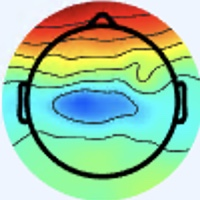

Data behind this chart, as committed beside it:
[238 245 255], [238 245 255], [238 245 255], [238 245 255], [238 245 255], [238 245 255], [238 245 255], [238 245 255], [238 245 255], [238 245 255], [238 245 255], [238 245 255], [238 245 255], [238 245 255], [238 245 255], [238 245 255], [238 245 255], [238 245 255], [238 245 255], [238 245 255], [238 245 255], [238 245 255], [238 245 255], [238 245 255]
[238 245 255], [238 245 255], [238 245 255], [238 245 255], [238 245 255], [238 245 255], [238 245 255], [238 245 255], [238 245 255], [238 245 255], [238 245 255], [238 245 255], [238 245 255], [238 245 255], [238 245 255], [238 245 255], [238 245 255], [238 245 255], [238 245 255], [238 245 255], [238 245 255], [238 245 255], [238 245 255], [238 245 255]
[238 245 255], [238 245 255], [238 245 255], [238 245 255], [238 245 255], [238 245 255], [238 245 255], [238 245 255], [238 245 255], [238 245 255], [238 245 255], [238 245 255], [238 245 255], [238 245 255], [238 245 255], [238 245 255], [238 245 255], [238 245 255], [238 245 255], [238 245 255], [238 245 255], [238 245 255], [238 245 255], [238 245 255]
[238 245 255], [238 245 255], [238 245 255], [238 245 255], [238 245 255], [238 245 255], [238 245 255], [238 245 255], [238 245 255], [238 245 255], [238 245 255], [238 245 255], [238 245 255], [238 245 255], [238 245 255], [238 245 255], [238 245 255], [238 245 255], [238 245 255], [238 245 255], [238 245 255], [238 245 255], [238 245 255], [238 245 255]
[238 245 255], [238 245 255], [238 245 255], [238 245 255], [238 245 255], [238 245 255], [238 245 255], [238 245 255], [238 245 255], [238 245 255], [238 245 255], [238 245 255], [238 245 255], [238 245 255], [238 245 255], [238 245 255], [238 245 255], [238 245 255], [238 245 255], [238 245 255], [238 245 255], [238 245 255], [238 245 255], [238 245 255]
[238 245 255], [238 245 255], [238 245 255], [238 245 255], [238 245 255], [238 245 255], [238 245 255], [238 245 255], [238 245 255], [238 245 255], [238 245 255], [238 245 255], [238 245 255], [238 245 255], [238 245 255], [238 245 255], [238 245 255], [238 245 255], [238 245 255], [238 245 255], [238 245 255], [238 245 255], [238 245 255], [238 245 255]
[238 245 255], [238 245 255], [238 245 255], [238 245 255], [238 245 255], [238 245 255], [238 245 255], [238 245 255], [238 245 255], [238 245 255], [238 245 255], [238 245 255], [238 245 255], [238 245 255], [238 245 255], [238 245 255], [238 245 253], [238 245 253], [238 245 253], [238 245 253], [238 245 255], [238 245 255], [238 245 255], [238 245 255]
[238 245 255], [238 245 255], [238 245 255], [238 245 255], [238 245 255], [238 245 255], [238 245 255], [238 245 255], [238 245 255], [238 245 255], [238 245 255], [238 245 255], [238 245 255], [238 245 255], [238 245 255], [238 245 255], [238 245 253], [238 245 253], [238 245 253], [238 245 253], [238 245 255], [238 245 255], [238 245 255], [238 245 255]
[238 245 255], [238 245 255], [238 245 255], [238 245 255], [238 245 255], [238 245 255], [238 245 255], [238 245 255], [238 245 255], [238 245 255], [238 245 255], [238 245 255], [238 245 255], [238 245 255], [238 245 255], [238 245 255], [238 245 253], [238 245 253], [238 245 253], [238 245 253], [238 245 253], [238 245 253], [238 245 253], [238 245 253]
[238 245 255], [238 245 255], [238 245 255], [238 245 255], [238 245 255], [238 245 255], [238 245 255], [238 245 255], [238 245 255], [238 245 255], [238 245 255], [238 245 255], [238 245 255], [238 245 255], [238 245 255], [238 245 255], [238 245 253], [238 245 253], [238 245 253], [238 245 253], [238 245 253], [238 245 253], [238 245 253], [238 245 253]
[238 245 255], [238 245 255], [238 245 255], [238 245 255], [238 245 255], [238 245 255], [238 245 255], [238 245 255], [238 245 255], [238 245 255], [238 245 255], [238 245 255], [238 245 255], [238 245 255], [238 245 255], [238 245 255], [238 245 253], [238 245 253], [238 245 253], [238 245 253], [237 244 252], [237 244 252], [237 244 252], [237 244 252]
[238 245 255], [238 245 255], [238 245 255], [238 245 255], [238 245 255], [238 245 255], [238 245 255], [238 245 255], [238 245 255], [238 245 255], [238 245 255], [238 245 255], [238 245 255], [238 245 255], [238 245 255], [238 245 255], [238 245 253], [238 245 253], [238 245 253], [237 244 252], [237 244 252], [237 244 252], [237 244 252], [237 244 252]
[238 245 255], [238 245 255], [238 245 255], [238 245 255], [238 245 255], [238 245 255], [238 245 255], [238 245 255], [238 245 255], [238 245 255], [238 245 255], [238 245 255], [238 245 255], [238 245 255], [238 245 255], [238 245 255], [238 245 253], [238 245 253], [237 244 252], [237 244 252], [236 243 251], [236 243 251], [237 244 252], [237 244 252]
[238 245 255], [238 245 255], [238 245 255], [238 245 255], [238 245 255], [238 245 255], [238 245 255], [238 245 255], [238 245 255], [238 245 255], [238 245 255], [238 245 255], [238 245 255], [238 245 255], [238 245 255], [238 245 255], [238 245 253], [237 244 252], [237 244 252], [236 243 251], [236 243 251], [236 243 251], [236 243 251], [237 244 252]
[238 245 255], [238 245 255], [238 245 255], [238 245 255], [238 245 255], [238 245 255], [238 245 255], [238 245 255], [238 245 255], [238 245 255], [238 245 255], [238 245 255], [238 245 255], [238 245 255], [238 245 255], [238 245 255], [237 244 252], [237 244 252], [236 243 251], [236 243 251], [236 243 251], [236 243 251], [236 243 251], [237 244 252]
[238 245 255], [238 245 255], [238 245 255], [238 245 255], [238 245 255], [238 245 255], [238 245 255], [238 245 255], [238 245 255], [238 245 255], [238 245 255], [238 245 255], [238 245 255], [238 245 255], [238 245 255], [238 245 255], [237 244 252], [237 244 252], [238 242 251], [238 242 251], [236 243 251], [236 243 251], [236 243 251], [237 244 252]
[238 245 255], [238 245 255], [238 245 255], [238 245 255], [238 245 255], [238 245 255], [238 245 255], [238 245 255], [238 245 255], [238 245 255], [238 245 255], [238 245 255], [238 245 255], [238 245 255], [238 245 255], [238 245 255], [236 245 252], [237 244 252], [240 242 254], [240 242 254], [236 243 253], [235 244 251], [236 245 250], [236 245 250]
[238 245 255], [238 245 255], [238 245 255], [238 245 255], [238 245 255], [238 245 255], [238 245 255], [238 245 255], [238 245 255], [238 245 255], [238 245 255], [238 245 255], [238 245 255], [238 245 255], [238 245 255], [238 245 255], [236 245 252], [237 244 252], [240 242 254], [239 243 254], [235 244 253], [234 245 251], [236 245 250], [237 244 250]
[238 245 255], [238 245 255], [238 245 255], [238 245 255], [238 245 255], [238 245 255], [238 245 255], [238 245 255], [238 245 255], [238 245 255], [238 245 255], [238 245 255], [238 245 255], [238 245 255], [238 245 255], [238 245 255], [236 245 252], [236 245 252], [237 244 252], [235 244 251], [232 245 251], [234 245 249], [239 244 250], [240 243 250]
[238 245 255], [238 245 255], [238 245 255], [238 245 255], [238 245 255], [238 245 255], [238 245 255], [238 245 255], [238 245 255], [238 245 255], [238 245 255], [238 245 255], [238 245 255], [238 245 255], [238 245 255], [238 245 255], [235 244 251], [236 245 252], [236 245 252], [236 245 250], [232 246 249], [234 245 249], [239 244 250], [240 243 252]
[238 245 255], [238 245 255], [238 245 255], [238 245 255], [238 245 255], [238 245 255], [238 245 255], [238 245 255], [238 245 255], [238 245 255], [238 245 255], [238 245 255], [238 245 255], [238 245 255], [238 245 255], [238 245 255], [236 245 254], [236 245 252], [237 244 252], [237 244 250], [235 244 249], [234 245 249], [236 245 252], [236 245 254]
[238 245 255], [238 245 255], [238 245 255], [238 245 255], [238 245 255], [238 245 255], [238 245 255], [238 245 255], [238 245 255], [238 245 255], [238 245 255], [238 245 255], [238 245 255], [238 245 255], [238 245 255], [237 246 255], [235 245 254], [235 245 254], [238 245 251], [237 244 250], [236 246 248], [236 245 250], [235 246 252], [235 245 254]
[238 245 255], [238 245 255], [238 245 255], [238 245 255], [238 245 255], [238 245 255], [238 245 255], [238 245 255], [238 245 255], [238 245 255], [238 245 255], [238 245 255], [238 245 255], [238 245 255], [238 245 255], [237 246 255], [235 245 255], [236 246 255], [238 245 251], [238 246 249], [236 245 250], [235 246 250], [235 246 252], [237 246 255]
[238 245 255], [238 245 255], [238 245 255], [238 245 255], [238 245 255], [238 245 255], [238 245 255], [238 245 255], [238 245 255], [238 245 255], [238 245 255], [238 245 255], [238 245 255], [238 245 255], [238 245 255], [237 246 255], [236 246 255], [236 246 255], [237 246 251], [237 246 251], [237 246 251], [236 245 252], [236 245 254], [237 246 255]
[238 245 255], [238 245 255], [238 245 255], [238 245 255], [238 245 255], [238 245 255], [238 245 255], [238 245 255], [238 245 255], [238 245 255], [238 245 255], [238 245 255], [238 245 255], [238 245 255], [238 245 255], [238 245 255], [237 246 255], [237 246 255], [237 246 251], [237 246 251], [237 246 253], [238 245 255], [238 245 255], [238 245 253]
[238 245 255], [238 245 255], [238 245 255], [238 245 255], [238 245 255], [238 245 255], [238 245 255], [238 245 255], [238 245 255], [238 245 255], [238 245 255], [238 245 255], [238 245 255], [238 245 255], [238 245 255], [238 245 255], [238 245 255], [238 245 255], [237 246 253], [237 246 253], [238 245 255], [240 244 255], [238 245 255], [238 245 253]
[238 245 255], [238 245 255], [238 245 255], [238 245 255], [238 245 255], [238 245 255], [238 245 255], [238 245 255], [238 245 255], [238 245 255], [239 246 255], [239 246 255], [239 246 255], [239 246 255], [238 245 255], [238 245 255], [240 244 255], [238 245 255], [237 246 253], [238 245 253], [239 243 255], [239 243 255], [238 245 255], [237 248 254]
[238 245 255], [238 245 255], [238 245 255], [238 245 255], [238 245 255], [238 245 255], [238 245 255], [238 245 255], [238 245 255], [238 245 255], [238 245 255], [238 245 255], [238 245 255], [238 245 255], [238 245 255], [238 245 255], [237 244 254], [238 245 255], [238 247 254], [238 245 255], [239 243 255], [239 243 255], [237 245 255], [236 249 255]
[238 245 255], [238 245 255], [238 245 255], [238 245 255], [238 245 255], [238 245 255], [238 245 255], [238 245 255], [238 245 255], [238 245 255], [238 245 255], [238 245 255], [238 245 255], [238 245 255], [238 245 255], [238 245 255], [236 245 254], [237 246 255], [238 247 254], [237 246 255], [237 243 255], [237 243 255], [236 246 255], [238 249 255]
[238 245 255], [238 245 255], [238 245 255], [238 245 255], [238 245 255], [238 245 255], [238 245 255], [238 245 255], [238 245 255], [238 245 255], [238 245 255], [238 245 255], [238 245 255], [238 245 255], [238 245 255], [238 245 255], [237 246 255], [237 246 255], [238 245 253], [238 245 255], [237 243 255], [236 244 255], [236 246 255], [238 247 254]
[238 245 255], [238 245 255], [238 245 255], [238 245 255], [238 245 255], [238 245 255], [238 245 255], [238 245 255], [238 245 255], [238 245 255], [238 245 255], [238 245 255], [238 245 255], [238 245 255], [238 245 255], [238 245 255], [237 245 255], [238 245 255], [241 244 253], [241 243 255], [240 244 255], [237 245 255], [236 246 255], [237 246 253]
[238 245 255], [238 245 255], [238 245 255], [238 245 255], [238 245 255], [238 245 255], [238 245 255], [238 245 255], [238 245 255], [238 245 255], [238 245 255], [239 246 255], [239 246 255], [238 245 255], [238 245 255], [238 245 255], [237 245 255], [238 244 255], [241 244 253], [243 243 253], [240 244 255], [237 245 255], [238 245 255], [240 244 255]
[240 244 255], [240 244 255], [238 245 255], [238 245 255], [238 245 255], [238 245 255], [238 245 255], [238 245 255], [237 246 255], [237 246 255], [238 245 255], [238 245 255], [238 245 253], [238 245 253], [238 245 253], [237 246 255], [236 246 255], [238 246 255], [239 242 251], [239 242 251], [237 244 254], [236 244 255], [241 243 255], [242 241 255]
[240 244 255], [240 244 255], [238 245 255], [238 245 255], [238 245 255], [238 245 255], [238 245 255], [238 245 255], [237 246 255], [237 246 255], [238 245 255], [238 245 255], [238 245 253], [238 245 253], [238 245 253], [238 245 253], [235 243 254], [237 246 255], [238 243 249], [240 245 251], [238 247 252], [237 246 253], [241 245 255], [241 243 255]
[238 245 255], [238 245 255], [238 245 255], [238 245 255], [238 245 255], [238 245 255], [238 245 255], [238 245 255], [237 246 255], [237 246 255], [237 246 255], [237 246 255], [238 245 253], [238 245 253], [237 244 252], [237 244 250], [239 244 250], [240 245 249], [238 243 247], [236 244 246], [235 245 244], [234 244 245], [235 246 252], [236 243 253]
[238 245 255], [238 245 255], [238 245 255], [238 245 255], [238 245 255], [238 245 255], [238 245 255], [238 245 255], [237 246 255], [237 246 255], [237 246 255], [236 245 254], [237 244 252], [237 244 252], [237 244 252], [239 244 250], [240 244 247], [240 244 247], [238 243 246], [237 245 247], [236 247 243], [234 246 244], [237 246 251], [238 241 248]
[238 245 255], [238 245 255], [238 245 255], [238 245 255], [238 245 255], [238 245 255], [237 246 255], [237 246 255], [237 246 255], [237 246 255], [237 246 255], [236 245 254], [237 244 252], [237 244 252], [237 244 252], [240 245 251], [242 243 248], [243 244 249], [242 242 250], [240 245 249], [233 247 247], [231 245 245], [236 239 246], [239 227 231]
[238 245 255], [238 245 255], [238 245 255], [238 245 255], [238 245 255], [238 245 255], [237 246 255], [237 246 255], [237 246 255], [237 246 255], [236 245 254], [236 245 254], [237 244 252], [237 244 252], [238 245 253], [240 244 253], [245 245 253], [245 246 251], [243 244 249], [239 244 250], [231 245 248], [233 244 248], [236 235 241], [238 217 214]
[238 245 255], [238 245 255], [238 245 255], [238 245 255], [238 245 255], [238 245 255], [237 246 255], [237 246 255], [237 246 255], [237 246 255], [236 245 254], [236 245 254], [236 245 252], [236 245 252], [238 245 253], [240 244 253], [245 248 255], [245 248 253], [242 248 248], [238 246 249], [236 244 255], [239 246 255], [237 236 241], [238 211 202]
[238 245 255], [238 245 255], [238 245 255], [238 245 255], [238 245 255], [238 245 255], [237 246 255], [237 246 255], [237 246 255], [237 246 255], [236 245 254], [236 245 254], [236 245 252], [237 246 253], [238 245 253], [239 246 254], [242 247 253], [244 249 253], [241 250 249], [240 248 250], [239 243 254], [241 238 245], [240 221 215], [236 188 166]
[238 245 255], [238 245 255], [238 245 255], [238 245 255], [237 246 255], [237 246 255], [237 246 255], [237 246 255], [236 245 254], [237 246 255], [238 247 255], [237 246 255], [236 245 252], [236 245 252], [237 246 253], [239 246 254], [239 246 252], [241 249 252], [242 250 253], [242 250 252], [252 253 255], [253 234 228], [237 181 158], [222 137  96]
[238 245 255], [238 245 255], [238 245 255], [238 245 255], [237 246 255], [237 246 255], [237 246 255], [237 246 255], [237 246 255], [237 246 255], [237 246 255], [237 246 255], [236 245 252], [236 245 252], [237 246 253], [238 247 254], [240 249 254], [240 249 254], [243 253 255], [246 250 249], [252 241 235], [246 211 192], [224 151 116], [201 106  58]
[238 245 255], [238 245 255], [238 245 255], [237 244 254], [236 245 254], [237 246 255], [237 246 255], [237 246 255], [237 246 255], [237 246 255], [237 246 255], [237 246 255], [236 245 252], [236 245 252], [237 246 253], [237 246 253], [237 248 254], [236 247 251], [240 252 252], [243 243 235], [243 212 194], [224 170 142], [188 121  79], [155  82  37]
[238 245 255], [238 245 255], [237 244 254], [237 244 254], [236 245 254], [236 245 254], [237 246 255], [237 246 255], [237 246 255], [237 246 255], [237 246 255], [236 245 254], [236 245 252], [237 246 253], [237 246 253], [237 246 253], [238 247 254], [237 245 248], [242 245 238], [241 226 205], [231 183 147], [208 142  94], [180 109  55], [153  86  33]
[238 245 255], [238 245 255], [237 244 254], [237 244 254], [236 245 254], [236 245 254], [237 246 255], [237 246 255], [237 246 255], [237 246 255], [237 246 255], [236 245 254], [236 245 252], [237 246 253], [237 246 253], [239 246 254], [244 244 255], [243 237 239], [245 228 210], [241 206 164], [231 170 107], [219 141  67], [208 128  57], [199 119  48]
[237 244 254], [237 244 254], [237 244 254], [237 244 254], [236 245 254], [236 245 254], [237 246 255], [237 246 255], [237 246 255], [237 246 255], [237 246 255], [236 245 254], [235 244 251], [236 245 252], [238 247 254], [243 248 254], [246 243 252], [246 231 224], [241 209 171], [235 185 122], [235 163  81], [234 149  59], [233 147  64], [231 145  62]
[237 244 254], [237 244 254], [237 244 254], [237 244 254], [236 245 254], [236 245 254], [236 245 254], [237 246 255], [237 246 255], [237 246 255], [237 246 255], [236 245 254], [235 244 251], [236 245 252], [239 248 255], [245 250 253], [250 245 242], [250 230 205], [235 195 134], [228 167  84], [234 155  63], [239 150  56], [238 149  59], [236 148  58]
[236 243 253], [237 244 254], [237 244 254], [237 244 254], [237 244 254], [236 245 254], [236 244 255], [236 245 254], [237 246 253], [237 246 253], [237 246 253], [235 244 251], [234 243 250], [237 244 250], [241 249 252], [251 252 246], [250 239 217], [251 224 177], [232 187 106], [221 158  61], [234 154  55], [243 155  57], [243 157  58], [240 156  58]
[235 244 251], [237 244 254], [237 244 254], [239 243 255], [239 243 254], [237 243 255], [237 245 255], [238 246 255], [237 248 252], [238 249 251], [236 247 251], [235 244 249], [236 243 251], [239 244 248], [240 245 239], [247 243 218], [248 226 177], [240 203 132], [226 179  87], [225 166  62], [236 163  58], [244 165  60], [246 165  60], [243 161  59]
[236 245 252], [237 244 252], [237 244 254], [239 243 254], [239 243 254], [237 243 255], [237 245 255], [237 248 254], [237 248 250], [236 251 248], [237 249 249], [239 249 251], [236 243 251], [237 241 244], [240 242 229], [242 234 197], [239 210 140], [233 192 100], [229 182  76], [229 176  62], [237 174  60], [247 177  63], [247 174  63], [245 171  62]
[237 244 252], [237 244 252], [237 244 250], [237 244 250], [237 244 254], [237 244 254], [238 247 252], [237 249 249], [241 253 249], [239 254 247], [236 248 244], [238 248 250], [237 241 252], [239 242 247], [249 251 237], [252 244 198], [247 217 131], [238 196  86], [237 192  73], [239 191  67], [241 187  61], [245 187  62], [243 181  60], [248 183  67]
[237 244 254], [237 244 252], [237 244 250], [237 244 250], [237 244 254], [238 245 255], [238 248 250], [239 249 248], [239 252 245], [239 252 245], [237 249 247], [237 245 248], [239 241 253], [239 241 240], [235 238 209], [235 229 167], [237 209 109], [240 202  79], [239 200  71], [240 200  69], [245 201  70], [247 198  69], [244 190  64], [245 189  68]
[238 244 255], [238 244 255], [238 245 255], [238 245 253], [237 244 254], [238 245 253], [238 248 250], [238 248 247], [236 248 246], [236 248 246], [239 248 253], [238 242 251], [244 244 252], [237 237 225], [204 206 156], [191 186 102], [225 204  87], [250 220  88], [251 217  84], [245 208  76], [251 211  79], [255 212  81], [253 205  77], [247 196  71]
[238 243 255], [238 244 255], [238 245 255], [238 245 253], [238 245 255], [238 245 253], [237 246 251], [238 248 250], [239 249 250], [237 247 249], [238 245 253], [236 239 244], [249 248 244], [238 236 211], [181 181 117], [150 147  54], [195 182  70], [228 206  86], [227 202  86], [221 194  79], [227 196  80], [229 194  78], [233 194  77], [232 191  73]
[238 244 255], [238 244 255], [239 246 252], [239 246 252], [239 246 255], [238 244 255], [238 245 255], [238 245 253], [237 244 250], [238 243 249], [240 243 248], [239 240 235], [252 250 229], [239 236 193], [175 172 103], [129 124  42], [132 125  37], [140 130  43], [129 116  38], [124 108  31], [132 113  34], [141 119  34], [162 137  44], [185 158  53]
[238 244 255], [238 244 255], [239 246 252], [239 246 252], [239 246 255], [238 244 255], [238 245 255], [240 244 255], [237 241 252], [240 240 252], [240 239 247], [241 238 229], [253 250 205], [242 240 166], [186 182  93], [135 132  35], [119 116  23], [114 110  21], [101  94  14], [93 84  5], [104  89   8], [114  98  13], [132 115  25], [158 140  42]
[239 245 255], [238 244 255], [238 245 253], [238 245 251], [238 245 251], [238 245 253], [239 243 254], [239 243 255], [243 242 255], [238 235 254], [237 229 250], [241 235 223], [247 245 171], [241 241 129], [220 219  93], [197 197  65], [197 200  71], [196 197  70], [191 187  64], [188 179  58], [194 180  58], [192 177  60], [173 159  52], [149 137  39]
[238 244 255], [238 245 255], [237 244 252], [237 244 250], [238 246 248], [238 246 249], [240 244 253], [240 242 254], [244 242 255], [242 238 253], [241 233 246], [240 234 208], [243 243 147], [245 249 112], [244 247  98], [239 242  89], [247 252 100], [252 255 106], [252 250 103], [251 245  99], [255 247 100], [251 240  99], [210 201  74], [165 157  46]
[237 245 247], [237 245 248], [237 244 252], [237 244 250], [238 247 244], [238 247 244], [240 245 248], [240 243 248], [242 241 249], [245 241 242], [243 240 225], [241 239 188], [241 245 132], [245 251 103], [246 251  96], [246 250  91], [245 249  92], [251 252  96], [252 253  99], [252 251  98], [255 252  97], [251 248  93], [236 232  81], [216 213  70]
[237 246 245], [237 245 247], [236 243 249], [237 244 250], [237 246 245], [237 246 243], [239 244 247], [240 243 248], [243 242 248], [243 243 231], [240 243 198], [238 243 159], [238 249 119], [241 252  96], [240 250  89], [238 249  85], [242 250  87], [239 245  85], [239 245  85], [241 247  87], [241 247  85], [242 247  83], [248 250  87], [254 255  95]
[237 245 247], [237 245 248], [235 245 247], [235 244 249], [236 246 248], [237 244 250], [236 243 251], [238 242 251], [239 242 249], [240 245 222], [236 249 167], [230 248 126], [231 251 104], [232 252  92], [233 251  87], [234 253  86], [231 249  85], [232 249  85], [234 249  86], [234 249  86], [236 248  86], [237 248  84], [240 249  82], [243 250  84]
... 139 more rows
